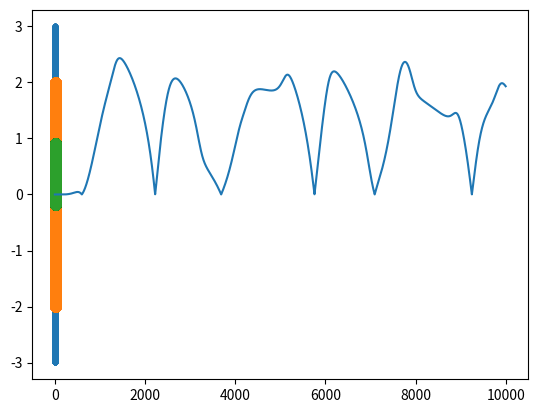

The matplotlib source for this figure:
import numpy as np
import matplotlib.pyplot as plt
from scipy.integrate import odeint

def System(r,t,mu=1.5):
    
    x,vx = r
    
    dxdt = vx
    dvxdt = mu*(1-x**2)*vx - x
    
    return [dxdt,dvxdt]

t = np.linspace(0,20,10000)
r0 = [0.5,0.]

sol = odeint(System, r0, t, args=(1.3,))

#plt.scatter(sol[:,0],sol[:,1],marker='.')

def IntegratorAdams(f,r0,t,mu):
    
    h = t[1] - t[0]
    print(h)
    
    x = np.zeros_like(t)
    vx = np.zeros_like(t)
    
    x[0] = r0[0]
    vx[0] = r0[1]
    
    K11 = np.zeros(2)
    K12 = np.zeros(2)
    
    present = np.array([x[0],vx[0]])
    K11 = f(present,t[0],mu)
    
    # Euler
    x[1]  = x[0]  + h*K11[0]
    vx[1] = vx[0] + h*K11[1]
    
    xc = x.copy()
    vxc = vx.copy()
    #Adams  Bashforth de orden 2
    for i in range(2,len(t)):
        
        present = np.array([x[i-1],vx[i-1]])
        past = np.array([x[i-2],vx[i-2]])
        
        K11 = f(present,t[i-1],mu)
        K12 = f(past,t[i-2],mu)
        #Bashford orden 2
        x[i]  = x[i-1]  + 0.5*h*(3*K11[0]-K12[0])
        vx[i] = vx[i-1] + 0.5*h*(3*K11[1]-K12[1])
        
        #Bashford orden 3
        x[i]  = x[i-1]  + (1/12)*h*(23*K11[0]-K12[0])
        vx[i] = vx[i-1] + (1/12)*h*(23*K11[1]-K12[1])


        xc[i] = x[i]
        vxc[i] = vx[i]
        
        # Futuro
        futuro = np.array([x[i],vx[i]])
        K13 = f(futuro,t[i],mu)
        
        xc[i]  = xc[i-1]  + h*(5*K13[0]+8*K11[0]-K12[0])/24
        vxc[i] = vxc[i-1] + h*(5*K13[1]+8*K11[1]-K12[1])/24

    
    return x,vx,xc,vxc

sol2 = IntegratorAdams(System,r0,t,1.3)

#plt.scatter(sol2[0],sol2[1],color='r')
plt.scatter(sol2[2],sol2[3],marker='.',color='k')
plt.scatter(sol[:,0],sol[:,1],marker='.')

plt.scatter(t,sol[:,0])
plt.scatter(t,sol2[2])

plt.plot(np.abs(sol2[2]-sol[:,0]))